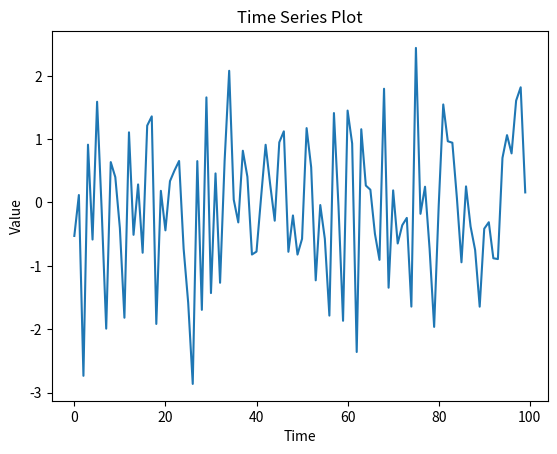

Python code for this plot:
import matplotlib.pyplot as plt
import numpy as np

### PLOTTING ONE D ARRAY
# Sample data (replace this with your actual data array)
N = 100  # Number of time points
data = np.random.randn(N)  # Generating random data for demonstration

# Time axis (assuming equal intervals and starting from 0)
time = np.arange(N)

# Plotting the time series
plt.plot(time, data)
plt.xlabel('Time')
plt.ylabel('Value')
plt.title('Time Series Plot')
plt.show()
